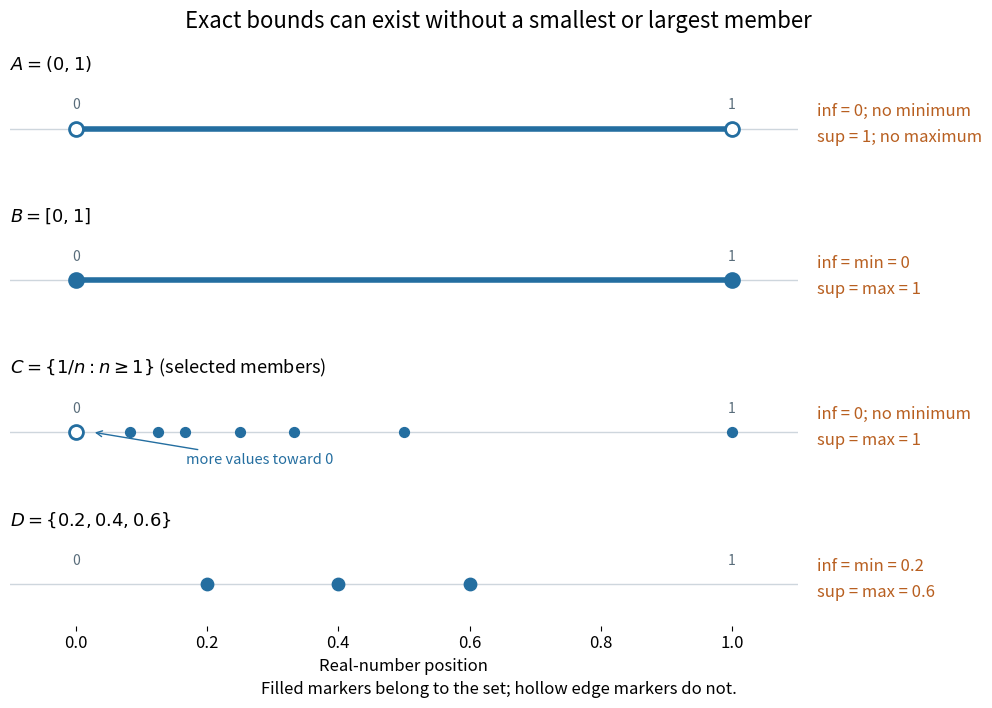

Recreate this plot in Python. (Note: this script raises an exception after producing the figure.)
"""Render bounds and attainment for four concrete real sets to cwd."""

from pathlib import Path

import matplotlib.pyplot as plt
import numpy as np


def main():
    finite = np.array([.2, .4, .6])
    assert finite.min() == .2 and finite.max() == .6
    assert .8 < .9 < 1
    for epsilon in [.2, .1, .01, .001]:
        n = int(np.floor(1/epsilon))+1
        assert 0 < 1/n < epsilon
    indices = np.array([1, 2, 3, 4, 6, 8, 12])
    reciprocal = 1/indices
    assert reciprocal.max() == 1 and np.all(reciprocal > 0)

    plt.rcParams.update({'font.size': 12, 'axes.titlesize': 13})
    fig, axes = plt.subplots(4, 1, figsize=(11.5, 7.2), dpi=120,
                             sharex=True, facecolor='white')
    blue, orange = '#246ea0', '#b85f20'
    for ax in axes:
        ax.axhline(0, color='#ced6dd', lw=1)
        ax.set(xlim=(-.10, 1.10), ylim=(-.5, .6))
        ax.set_yticks([])
        ax.spines[['left', 'right', 'top', 'bottom']].set_visible(False)
        ax.tick_params(axis='x', which='both', bottom=False, labelbottom=False)
    for ax, closed in zip(axes[:2], [False, True]):
        ax.plot([0, 1], [0, 0], color=blue, lw=4)
        ax.scatter([0, 1], [0, 0], s=100,
                   facecolor=blue if closed else 'white', edgecolor=blue,
                   linewidth=2, zorder=4)
    axes[0].set_title(r'$A=(0,1)$', loc='left')
    axes[1].set_title(r'$B=[0,1]$', loc='left')
    axes[2].set_title(r'$C=\{1/n:n\geq 1\}$ (selected members)', loc='left')
    axes[2].scatter(reciprocal, np.zeros_like(reciprocal), s=50, color=blue, zorder=4)
    axes[2].scatter([0], [0], s=100, facecolor='white', edgecolor=blue,
                    linewidth=2, zorder=4)
    axes[2].annotate('more values toward 0', xy=(.025, 0), xytext=(.28, -.38),
                     fontsize=10.5, ha='center', color=blue,
                     arrowprops={'arrowstyle': '->', 'color': blue})
    axes[3].set_title(r'$D=\{0.2,0.4,0.6\}$', loc='left')
    axes[3].scatter(finite, [0, 0, 0], s=80, color=blue, zorder=4)
    descriptions = [
        'inf = 0; no minimum\nsup = 1; no maximum',
        'inf = min = 0\nsup = max = 1',
        'inf = 0; no minimum\nsup = max = 1',
        'inf = min = 0.2\nsup = max = 0.6',
    ]
    for ax, text in zip(axes, descriptions):
        ax.text(1.025, .5, text, transform=ax.transAxes,
                va='center', color=orange, fontsize=12, linespacing=1.7)
        ax.text(0, .23, '0', ha='center', color='#586c7a', fontsize=10)
        ax.text(1, .23, '1', ha='center', color='#586c7a', fontsize=10)
    axes[-1].tick_params(axis='x', bottom=True, labelbottom=True)
    axes[-1].set_xticks([0, .2, .4, .6, .8, 1])
    axes[-1].set_xlabel('Real-number position')
    fig.suptitle('Exact bounds can exist without a smallest or largest member',
                 fontsize=16, y=.975)
    fig.text(.5, .025, 'Filled markers belong to the set; hollow edge markers do not.',
             ha='center', fontsize=12)
    fig.subplots_adjust(left=.075, right=.76, bottom=.12, top=.88, hspace=.65)
    fig.savefig(Path.cwd()/Path(__file__).with_suffix('.png').name,
                facecolor='white', transparent=False)
    plt.close(fig)


if __name__ == '__main__':
    main()
